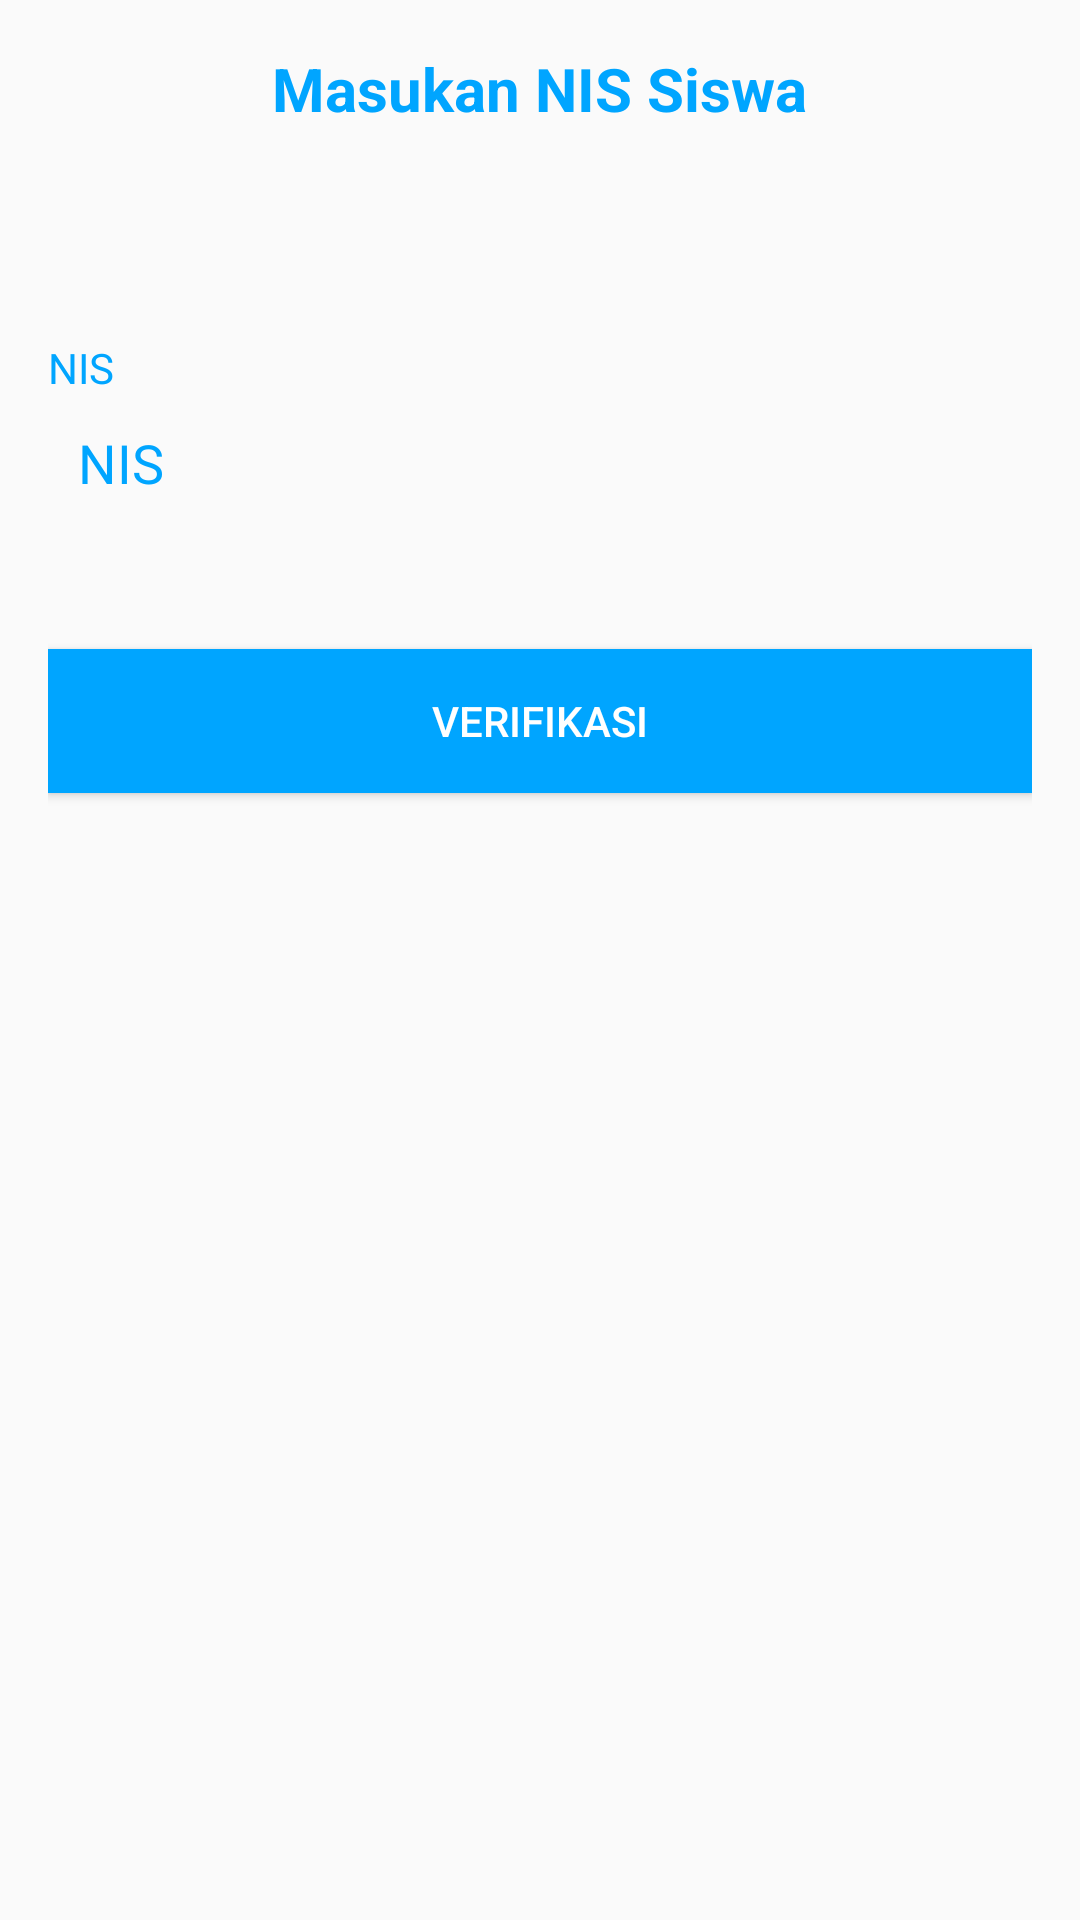

Layout XML and referenced resources for this Android screen:
<!-- AndroidManifest.xml: application theme AppTheme -->
<!-- res/layout/activity_update_nis_anak.xml -->
<LinearLayout xmlns:android="http://schemas.android.com/apk/res/android"
    xmlns:tools="http://schemas.android.com/tools" android:layout_width="match_parent"
    android:orientation="vertical"
    android:layout_height="match_parent" android:paddingLeft="16dp"
    android:paddingRight="16dp"
    android:paddingTop="16dp"
    android:paddingBottom="16dp"
    tools:context=".UpdateNisAnakActivity"
    android:background="@drawable/backgroundguru2">

    <TextView
        android:layout_width="wrap_content"
        android:layout_height="wrap_content"
        android:text="Masukan NIS Siswa"
        android:textColor="@color/primaryTextColor"
        android:layout_gravity="center"
        android:textStyle="bold"
        android:textSize="20dp"
        />

    <TextView
        android:layout_width="wrap_content"
        android:layout_height="wrap_content"
        android:text="NIS"
        android:textColor="@color/primaryTextColor"
        android:layout_marginTop="70dp"
        />
    <EditText
        android:id="@+id/txt_nis"
        android:layout_width="match_parent"
        android:layout_height="wrap_content"
        android:layout_gravity="center"
        android:layout_margin="10dp"
        android:background="@android:color/transparent"
        android:hint="NIS"
        android:inputType="number"
        android:singleLine="true"
        android:textColor="@color/primaryTextColor"
        android:textColorHint="@color/primaryTextColor"
        android:layout_marginTop="10dp"
        android:layout_marginBottom="10dp"/>

    <Button
        android:layout_width="match_parent"
        android:layout_height="wrap_content"
        android:text="Verifikasi"
        android:id="@+id/btn_update"
        android:onClick="btn_update_nis"
        android:background="@color/primaryTextColor"
        android:textColor="@color/White"
        android:layout_marginTop="40dp"/>

</LinearLayout>
<!-- resources referenced by this layout -->
<resources>
  <color name="White">#FFFFFF</color>
  <color name="primaryTextColor">#00a5ff</color>
  <style name="AppTheme" parent="Theme.AppCompat.Light.DarkActionBar">
          
          <item name="colorPrimary">@color/primaryTextColor</item>
          <item name="colorPrimaryDark">@color/Wheat</item>
          <item name="colorAccent">@color/colorAccent</item>
      </style>
  <color name="Wheat">#F5DEB3</color>
  <color name="colorAccent">#D81B60</color>
</resources>
